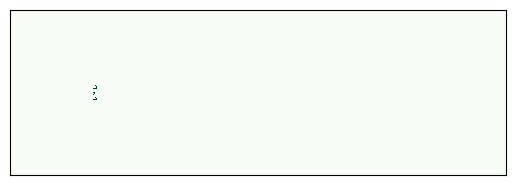

Reproduce this figure in Python.
""" Code example from Think Complexity, by Allen Downey.

Copyright 2016 Allen Downey
MIT License: http://opensource.org/licenses/MIT
"""
from __future__ import print_function, division

import numpy as np
import matplotlib.pyplot as plt
import matplotlib.animation as animation
from scipy.signal import convolve2d

def add_cells(x, y, *strings):
    """Adds cells at the given location.
    
    x: left coordinate
    y: top coordinate
    strings: list of strings of 0s and 1s
    """
    for i, s in enumerate(strings):
        a[y+i, x:x+len(s)] = np.array([int(b) for b in s])

# the starting patterns
lwss = [
    '0001',
    '00001',
    '10001',
    '01111'
]

bhep = [
    '1',
    '011',
    '001',
    '001',
    '01'
]

# add up the neighbors and get 10 points if the middle is live
kernel = np.array([[1, 1, 1],
                   [1,10, 1],
                   [1, 1, 1]], dtype=np.uint8)

# the cell is live if the total is 3, 12, or 13
table = np.zeros(20, dtype=np.uint8)
table[[3, 12, 13]] = 1

# make the array
n = 200
m = 600
a = np.zeros((n, m), np.uint8)

# add the initial patterns
x = 100
add_cells(x, n//2-8, *lwss)
add_cells(x, n//2+6, *lwss)
add_cells(x, n//2-1, *bhep)

# draw the initial state
fig = plt.figure()
cmap = plt.get_cmap('Greens')
im = plt.imshow(a, cmap=cmap, interpolation='none')
plt.xticks([])
plt.yticks([])

# animate the rest
def animate_func(i):
    """Draws one frame of the animation."""
    global a
    c = convolve2d(a, kernel, mode='same')
    a = table[c]
    im.set_array(a)
    return im,

anim = animation.FuncAnimation(fig, animate_func, frames=100, interval=0)
plt.show()
